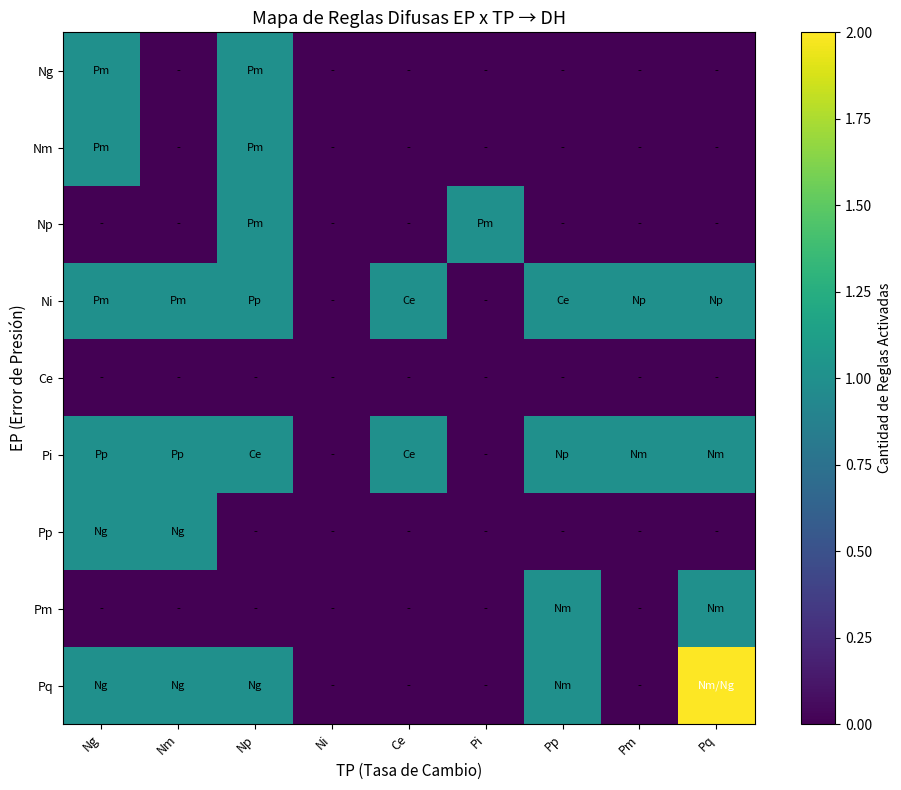
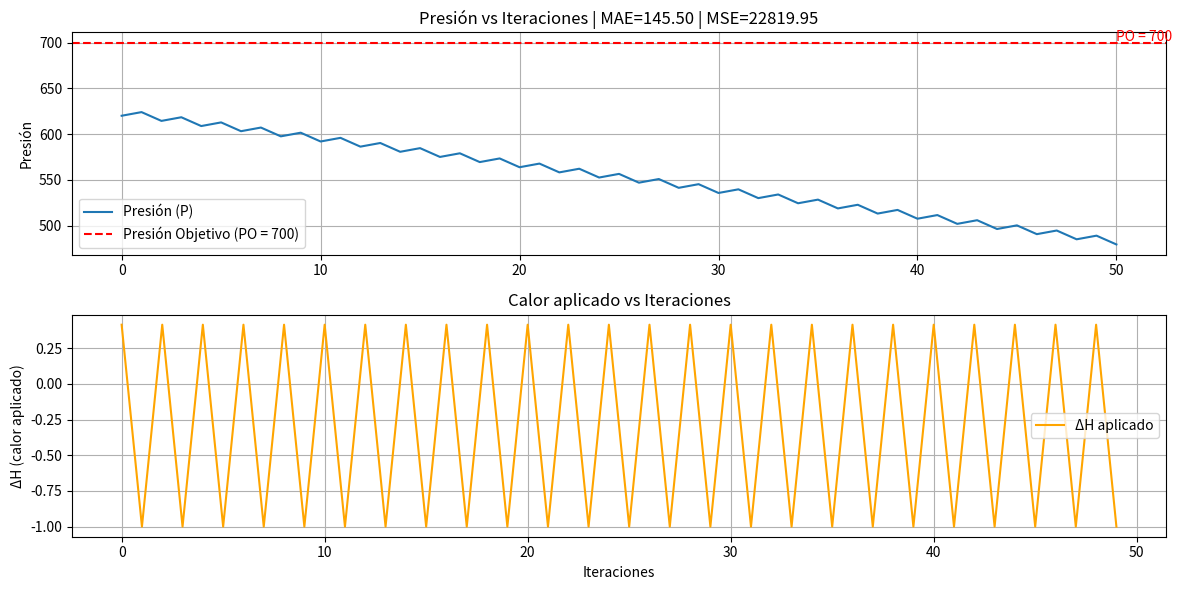
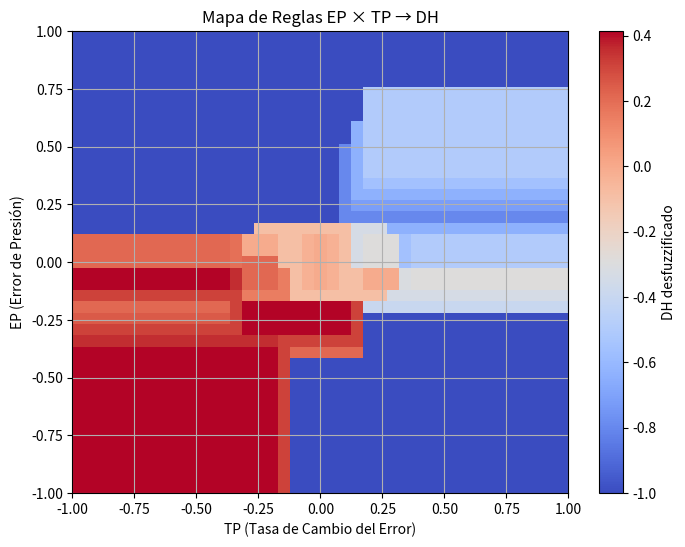
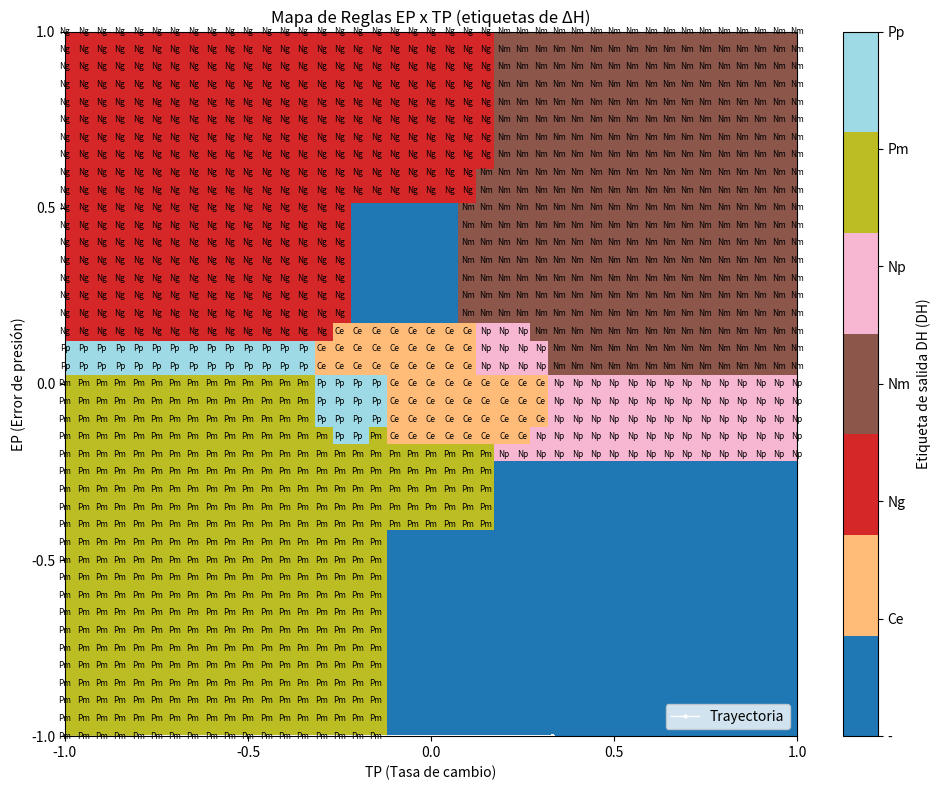
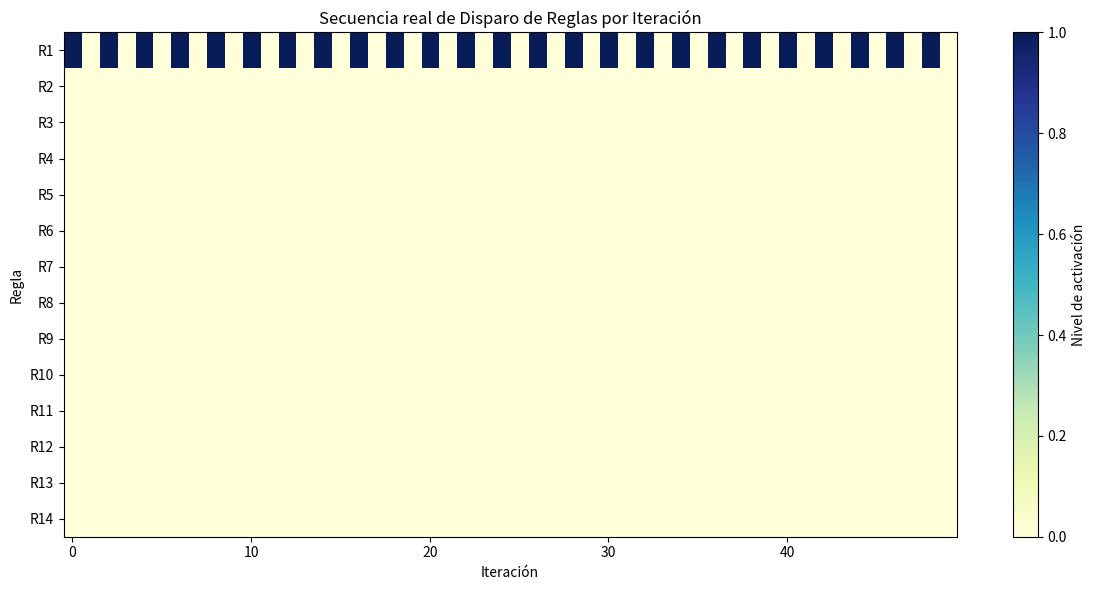

The script that saved these images, in order:
import numpy as np
import matplotlib.pyplot as plt
import matplotlib.colors as mcolors
# ========================
# === PARÁMETROS GLOBALES
# ========================

EP = (-12, 12)
TP = (-12, 12)
DH = (-1, 1) #rango normalizado, uso un factor de escala 12 para volver al rango real [-12,12] linea 255

PO = 700           # Presión objetivo
P_0 = 620          # Presión inicial AQUÍ VARIAR EL PARAMETRO DE ENTRADA
K = 0.8            # Ganancia de la planta
ITE = 50   # Ciclos de simulación
P_DH = 100    # Resolución del universo de discurso
n_reglas = 14    # numero de reglas
x_dh = np.linspace(DH[0], DH[1], P_DH)

# ========================
# === METODOS
# ========================

# mean      = algoritmo promedio de los supremos
# centroide = algoritmo centro de gravedad
# altura    = algoritmo de altura

seleccionar_metodo = "altura"  # <--- CAMBIAR AQUÍ PARA SELECCIONAR MÉTODO por centroide, altura O supremos
print(f"=== SIMULADOR CLD - MÉTODO: {seleccionar_metodo.upper()} ===")

# ========================
# === CONJUNTOS DIFUSOS
# ========================

c_difusos = {
    "Ng": (-1.0, -1.0, -0.8, -0.5),
    "Nm": (-0.8, -0.5, -0.4, -0.2),
    "Np": (-0.4, -0.3, -0.2, -0.1),
    "Ni": (-0.2, -0.1,  0.0,  0.0),
    "Ce": (-0.2,  0.0,  0.0,  0.2),
    "Pi": ( 0.0,  0.0,  0.1,  0.2),
    "Pp": ( 0.1,  0.2,  0.3,  0.4),
    "Pm": ( 0.2,  0.4,  0.5,  0.8),
    "Pq": ( 0.5,  0.8,  1.0,  1.0),
}

# ========================
# === FUNCION TRAPEZOIDAL
# ========================

def trapmf(x, a, b, c, d):
    x = np.asarray(x)
    u = np.zeros_like(x)
    
    # Caso 1: a == b (pendiente izquierda vertical)
    if np.isclose(a, b):
        idx_izq = (x >= a) & (x <= c)
        u[idx_izq] = 1.0  # Máxima pertenencia desde a hasta c
    else:
        # Pendiente izquierda normal
        idx_asc = (x >= a) & (x < b)
        u[idx_asc] = (x[idx_asc] - a) / (b - a + 1e-6)
    
    # Caso 2: c == d (pendiente derecha vertical)
    if np.isclose(c, d):
        idx_der = (x >= b) & (x <= d)
        u[idx_der] = 1.0  # Máxima pertenencia desde b hasta d
    else:
        # Pendiente derecha normal
        idx_desc = (x > c) & (x <= d)
        u[idx_desc] = (d - x[idx_desc]) / (d - c + 1e-6)
    
    # Parte plana (si existe)
    idx_plano = (x >= b) & (x <= c)
    u[idx_plano] = 1.0
    
    return np.clip(u, 0.0, 1.0)
# ========================
# === OPERADOR
# ========================

def de_a(A, B):
    a1, b1, c1, d1 = c_difusos[A]
    a2, b2, c2, d2 = c_difusos[B]
    return (min(a1, a2), min(b1, b2), max(c1, c2), max(d1, d2))

# ========================
# === ALGORITMO UTILIZADO DEFINIDO EN METODO 
# ========================
def desdifusificar(x, ux, metodo= seleccionar_metodo):
    if metodo == "mean":
        max_ux = np.max(ux)
        if max_ux == 0:
            return 0
        x_maximos = x[ux == max_ux]
        return np.mean(x_maximos)
    elif metodo == "centroide":
        return np.sum(x * ux) / (np.sum(ux) + 1e-6)
    elif metodo == "altura":
        return x[np.argmax(ux)]
    else:
        raise ValueError("Método no reconocido")

# ========================
# === REGLAS DIFUSAS
# ========================

reglas_difusas = [
    #{"EP": "Ng", "TP": ["Ng", "Pp"],       "DH": "Pq"},      #R1
    {"EP": ["Ng", "Nm"], "TP": ["Ng", "Np"], "DH": "Pm"},    #R2
    {"EP": "Np", "TP": ["Np", "Pi"],       "DH": "Pm"},      #R3
    {"EP": "Ni", "TP": ["Ng", "Nm"],       "DH": "Pm"},      #R4
    {"EP": "Ni", "TP": ["Pm", "Pq"],       "DH": "Np"},      #R5
    {"EP": ["Ni", "Pi"], "TP": "Ce",       "DH": "Ce"},      #R6
    {"EP": "Pi", "TP": ["Ng", "Nm"],       "DH": "Pp"},      #R7
    {"EP": "Pi", "TP": ["Pm", "Pq"],       "DH": "Nm"},      #R8
    #{"EP": "Pp", "TP": ["Np", "Pq"],       "DH": "Nm"},      #R9
    {"EP": ["Pm", "Pq"], "TP": ["Pp", "Pq"], "DH": "Nm"},    #R10
    {"EP": "Pq", "TP": ["Np", "Pq"],       "DH": "Ng"},      #R11
    {"EP": "Ni", "TP": "Pp",               "DH": "Ce"},      #R12
    {"EP": "Ni", "TP": "Np",               "DH": "Pp"},      #R13
    {"EP": "Pi", "TP": "Np",               "DH": "Ce"},      #R14
    {"EP": "Pi", "TP": "Pp",               "DH": "Np"},      #R15
    #{"EP": ["Ng", "Np"], "TP": ["Pm", "Pq"], "DH": "Pq"},    #R16
    {"EP": ["Pp", "Pq"], "TP": ["Ng", "Nm"], "DH": "Ng"},    #R17
]


# ========================
# === MONITOREO DE PERTINENCIA 
# ========================

mu_ep_test = trapmf(1.0, *c_difusos["Pq"])
print("mu(1.0 in Pq):", mu_ep_test)

mu_tp_test = trapmf(1.0, *de_a("Np", "Pq"))
print("mu(1.0 in Np/Pq):", mu_tp_test)


# ========================
# === MOTOR DE INFERENCIA
# ========================

def evaluar_regla(ep_val, tp_val, regla, x_dh):
    ep_set = de_a(*regla["EP"]) if isinstance(regla["EP"], list) else c_difusos[regla["EP"]]  # Obtener el conjunto difuso de EP (Error de Presión)
    tp_set = de_a(*regla["TP"]) if isinstance(regla["TP"], list) else c_difusos[regla["TP"]]  # Obtener el conjunto difuso de TP (Tasa de Cambio de la Presión)
    u_ep = trapmf(ep_val, *ep_set)  # Evaluar el grado de pertenencia del valor actual de EP al conjunto difuso correspondiente
    u_tp = trapmf(tp_val, *tp_set)  # Evaluar el grado de pertenencia del valor actual de TP al conjunto difuso correspondiente
    activacion = min(u_ep, u_tp) # Determinar la activación de la regla como el mínimo entre u_ep y u_tp (operador AND difuso)
    u_dh = trapmf(x_dh, *c_difusos[regla["DH"]]) # Obtener la función de pertenencia del consecuente (salida ΔH)
    return np.fmin(activacion, u_dh) # Recortar la función de salida aplicando el nivel de activación (implicación tipo Mamdani)

def inferencia_cld(ep_val, tp_val, reglas, x_dh, metodo= seleccionar_metodo ):
    u_salida_total = np.zeros_like(x_dh)
    for regla in reglas:
        u_recortada = evaluar_regla(ep_val, tp_val, regla, x_dh)
        u_salida_total = np.fmax(u_salida_total, u_recortada)
    return desdifusificar(x_dh, u_salida_total, metodo), u_salida_total

# ========================
# === CREAR MAPA
# ========================

# Definiciones
etiquetas_EP = ["Ng", "Nm", "Np", "Ni", "Ce", "Pi", "Pp", "Pm", "Pq"]
etiquetas_TP = ["Ng", "Nm", "Np", "Ni", "Ce", "Pi", "Pp", "Pm", "Pq"]

mapa = np.full((len(etiquetas_EP), len(etiquetas_TP)), "", dtype=object)

for i, ep in enumerate(etiquetas_EP):
    for j, tp in enumerate(etiquetas_TP):
        salidas = []
        for regla in reglas_difusas:
            ep_match = ep in regla["EP"] if isinstance(regla["EP"], list) else ep == regla["EP"]
            tp_match = tp in regla["TP"] if isinstance(regla["TP"], list) else tp == regla["TP"]
            if ep_match and tp_match:
                salidas.append(regla["DH"])
        mapa[i, j] = "/".join(salidas) if salidas else "-"

# Visualización del mapa de reglas simbólico bonito
fig, ax = plt.subplots(figsize=(10, 8))
ax.set_xticks(np.arange(len(etiquetas_TP)))
ax.set_yticks(np.arange(len(etiquetas_EP)))
ax.set_xticklabels(etiquetas_TP, fontsize=9, rotation=45, ha="right")
ax.set_yticklabels(etiquetas_EP, fontsize=9)

# Fondo de colores por cantidad de reglas activadas
cantidad_reglas = np.vectorize(lambda x: x.count("/") + 1 if x != "-" else 0)(mapa).astype(int)
cmap = plt.cm.viridis
im = ax.imshow(cantidad_reglas, cmap=cmap)

# Asignación y Mostrar etiquetas
for i in range(len(etiquetas_EP)):
    for j in range(len(etiquetas_TP)):
        text = mapa[i, j]
        color = "white" if cantidad_reglas[i, j] >= 2 else "black"
        ax.text(j, i, text, ha="center", va="center", fontsize=8, color=color)

# Títulos y leyenda
ax.set_xlabel("TP (Tasa de Cambio)", fontsize=11)
ax.set_ylabel("EP (Error de Presión)", fontsize=11)
ax.set_title("Mapa de Reglas Difusas EP x TP → DH", fontsize=13)
cbar = fig.colorbar(im, ax=ax)
cbar.set_label("Cantidad de Reglas Activadas", fontsize=10)

plt.tight_layout()
plt.show()

# ========================
# === SIMULACIÓN 
# ========================

P_hist, EP_hist, TP_hist, DH_hist = [P_0], [], [], []

print(f"{'Iter':<5} {'P(t)':>8} {'EP':>8} {'TP':>8} {'EP_norm':>10} {'TP_norm':>10} {'dH':>8} {'P(t+1)':>10}")
print("=" * 70)
resultados = {}

for t in range(ITE):
    P_actual = P_hist[-1]
    EP_t = P_actual - PO  # EP(t) = P(t) - PO
    print(f"error de presion = {EP_t:.2f}")
    # Cálculo correcto de TP(t)
    if t == 0:
        EP_prev = 0  # asumimos EP(t-1) = 0
        TP_t = EP_t - EP_prev
    else:
        TP_t = EP_t - EP_hist[-1]
        print(f"tasa de cambio = {TP_t:.2f}")
        # P_anterior = P_hist[-2]
        # EP_prev = P_anterior - PO
        # TP_t = EP_t - EP_prev

    # Normalización
    ep_norm = np.clip(EP_t / 12, -1, 1)
    tp_norm = np.clip(TP_t / 12, -1, 1)

    # Inicializar matriz de activación real
    if t == 0:
        activaciones_reales = []

    activaciones_t = []

    for regla in reglas_difusas:
        ep_set = de_a(*regla["EP"]) if isinstance(regla["EP"], list) else c_difusos[regla["EP"]]
        tp_set = de_a(*regla["TP"]) if isinstance(regla["TP"], list) else c_difusos[regla["TP"]]
        u_ep = trapmf(ep_norm, *ep_set)
        u_tp = trapmf(tp_norm, *tp_set)
        activaciones_t.append(min(u_ep, u_tp))

    activaciones_reales.append(activaciones_t)

    # Inferencia y evolución de la planta
    DH_t, _ = inferencia_cld(ep_norm, tp_norm, reglas_difusas, x_dh, metodo=seleccionar_metodo)
    DH_t1 = DH_t * 12 # donde DH_t normlaizado y DH_t1 real 
    DP_t = K * DH_t1
    P_next = P_actual + DP_t

    # Registro
    EP_hist.append(EP_t)
    TP_hist.append(TP_t)
    DH_hist.append(DH_t)
    P_hist.append(P_next)

    # Output de seguimiento
    print(f"{t:<5} {P_actual:>8.2f} {EP_t:>8.2f} {TP_t:>8.2f} {ep_norm:>10.2f} {tp_norm:>10.2f} {DH_t1:>8.2f} {P_next:>10.2f}")

# Guardar resultados
resultados[seleccionar_metodo] = P_hist


# ========================
# === MÉTRICAS DE ERROR
# ========================

MAE = np.mean(np.abs(np.array(P_hist[:-1]) - PO))
MSE = np.mean((np.array(P_hist[:-1]) - PO)**2)
print("\n=== Métricas de desempeño ===")
print(f"MAE (Error Absoluto Medio): {MAE:.2f}")
print(f"MSE (Error Cuadrático Medio): {MSE:.2f}")

# ========================
# === VISUALIZACIÓN
# ========================

plt.figure(figsize=(12, 6))

# Presión
plt.subplot(2, 1, 1)
plt.plot(P_hist, label="Presión (P)")
plt.axhline(PO, color='r', linestyle='--', label=f"Presión Objetivo (PO = {PO})")
plt.text(len(P_hist)-1, PO+2, f'PO = {PO}', color='r')
plt.ylabel("Presión")
plt.title(f"Presión vs Iteraciones | MAE={MAE:.2f} | MSE={MSE:.2f}")
plt.legend()
plt.grid()

# Calor aplicado
plt.subplot(2, 1, 2)
plt.plot(DH_hist, label="ΔH aplicado", color='orange')
plt.xlabel("Iteraciones")
plt.ylabel("ΔH (calor aplicado)")
plt.title("Calor aplicado vs Iteraciones")
plt.legend()
plt.grid()

plt.tight_layout()
plt.show()

# ========================
# === MAPA DE REGLAS EP x TP SIN ETIQUETAS
# ========================

ep_vals = np.linspace(-1, 1, 41)
tp_vals = np.linspace(-1, 1, 41)
mapa = np.zeros((len(ep_vals), len(tp_vals)))

for i, ep in enumerate(ep_vals):
    for j, tp in enumerate(tp_vals):
        DH_val, _ = inferencia_cld(ep, tp, reglas_difusas, x_dh, metodo= seleccionar_metodo)
        mapa[i, j] = DH_val

plt.figure(figsize=(8, 6))
plt.imshow(mapa, extent=[-1, 1, -1, 1], origin='lower', aspect='auto', cmap='coolwarm')
plt.colorbar(label='DH desfuzzificado')
plt.xlabel('TP (Tasa de Cambio del Error)')
plt.ylabel('EP (Error de Presión)')
plt.title('Mapa de Reglas EP × TP → DH')
plt.grid(True)
plt.show()

# ========================
# === MAPA DE REGLAS EP x TP CON ETIQUETAS
# ========================

ep_vals = np.linspace(-1, 1, 41)
tp_vals = np.linspace(-1, 1, 41)
mapa_etiquetas = np.empty((len(ep_vals), len(tp_vals)), dtype=object)

# Evaluar qué etiqueta (DH) se activa más en cada combinación de EP, TP
for i, ep in enumerate(ep_vals):
    for j, tp in enumerate(tp_vals):
        activaciones = []
        etiquetas = []

        for regla in reglas_difusas:
            ep_set = de_a(*regla["EP"]) if isinstance(regla["EP"], list) else c_difusos[regla["EP"]]
            tp_set = de_a(*regla["TP"]) if isinstance(regla["TP"], list) else c_difusos[regla["TP"]]

            u_ep = trapmf(ep, *ep_set)
            u_tp = trapmf(tp, *tp_set)
            a = min(u_ep, u_tp)

            activaciones.append(a)
            etiquetas.append(regla["DH"])

        if max(activaciones) == 0:
            mapa_etiquetas[i, j] = "-"  # sin activación
        else:
            idx_max = np.argmax(activaciones)
            mapa_etiquetas[i, j] = etiquetas[idx_max]

# ========================
# === MAPA COLORIDO DE ETIQUETAS (MEJORADO)
# ========================


etiquetas_unicas = sorted(set(label for row in mapa_etiquetas for label in row))
etiqueta_a_idx = {label: idx for idx, label in enumerate(etiquetas_unicas)}
mapa_numerico = np.vectorize(etiqueta_a_idx.get)(mapa_etiquetas)
colormap_base = plt.colormaps.get_cmap("tab20")  # sin el segundo argumento
colors = colormap_base(np.linspace(0, 1, len(etiquetas_unicas)))  # extraemos N colores
cmap = mcolors.ListedColormap(colors)
fig, ax = plt.subplots(figsize=(10, 8))

# Mostrar el mapa (Y no se invierte ahora)
im = ax.imshow(
    mapa_numerico,
    cmap=cmap,
    extent=[-1, 1, -1, 1],
    origin="lower",  # Ahora EP = -1 está abajo y EP = 1 arriba
    aspect='auto',
    interpolation='nearest'
)

# Ticks y etiquetas
ax.set_xticks(np.linspace(-1, 1, 5))
ax.set_yticks(np.linspace(-1, 1, 5))
ax.set_xlabel("TP (Tasa de cambio)")
ax.set_ylabel("EP (Error de presión)")
ax.set_title("Mapa de Reglas EP x TP (etiquetas de ΔH)")

# Superponer etiquetas DH en cada celda
for i, ep in enumerate(ep_vals):
    for j, tp in enumerate(tp_vals):
        dh = mapa_etiquetas[i, j]
        if dh != "-":
            ax.text(tp, ep, dh, ha='center', va='center', fontsize=6, color='black')

# Barra de color con etiquetas DH
cbar = plt.colorbar(im, ticks=range(len(etiquetas_unicas)))
cbar.ax.set_yticklabels(etiquetas_unicas)
cbar.set_label("Etiqueta de salida DH (DH)")

# Superponer trayectoria real
ep_tray = [np.clip(ep / 12, -1, 1) for ep in EP_hist]
tp_tray = [np.clip(tp / 12, -1, 1) for tp in TP_hist]

ax.plot(tp_tray, ep_tray, 'w.-', label='Trayectoria', linewidth=1, markersize=4)
ax.legend()

plt.grid(False)
plt.tight_layout()
plt.show()

# ========================
# === MOSTRAR LAS REGLAS ACTIVAS EN LA ITERACIÓN 
# ========================

activaciones_reales = np.array(activaciones_reales)
plt.figure(figsize=(12, 6))
plt.imshow(activaciones_reales.T, aspect='auto', cmap='YlGnBu', interpolation='nearest')
plt.colorbar(label="Nivel de activación")
plt.xlabel("Iteración")
plt.ylabel("Regla")
plt.title("Secuencia real de Disparo de Reglas por Iteración")
plt.yticks(ticks=np.arange(n_reglas), labels=[f"R{i+1}" for i in range(n_reglas)])
plt.grid(False)
plt.tight_layout()
plt.show()
